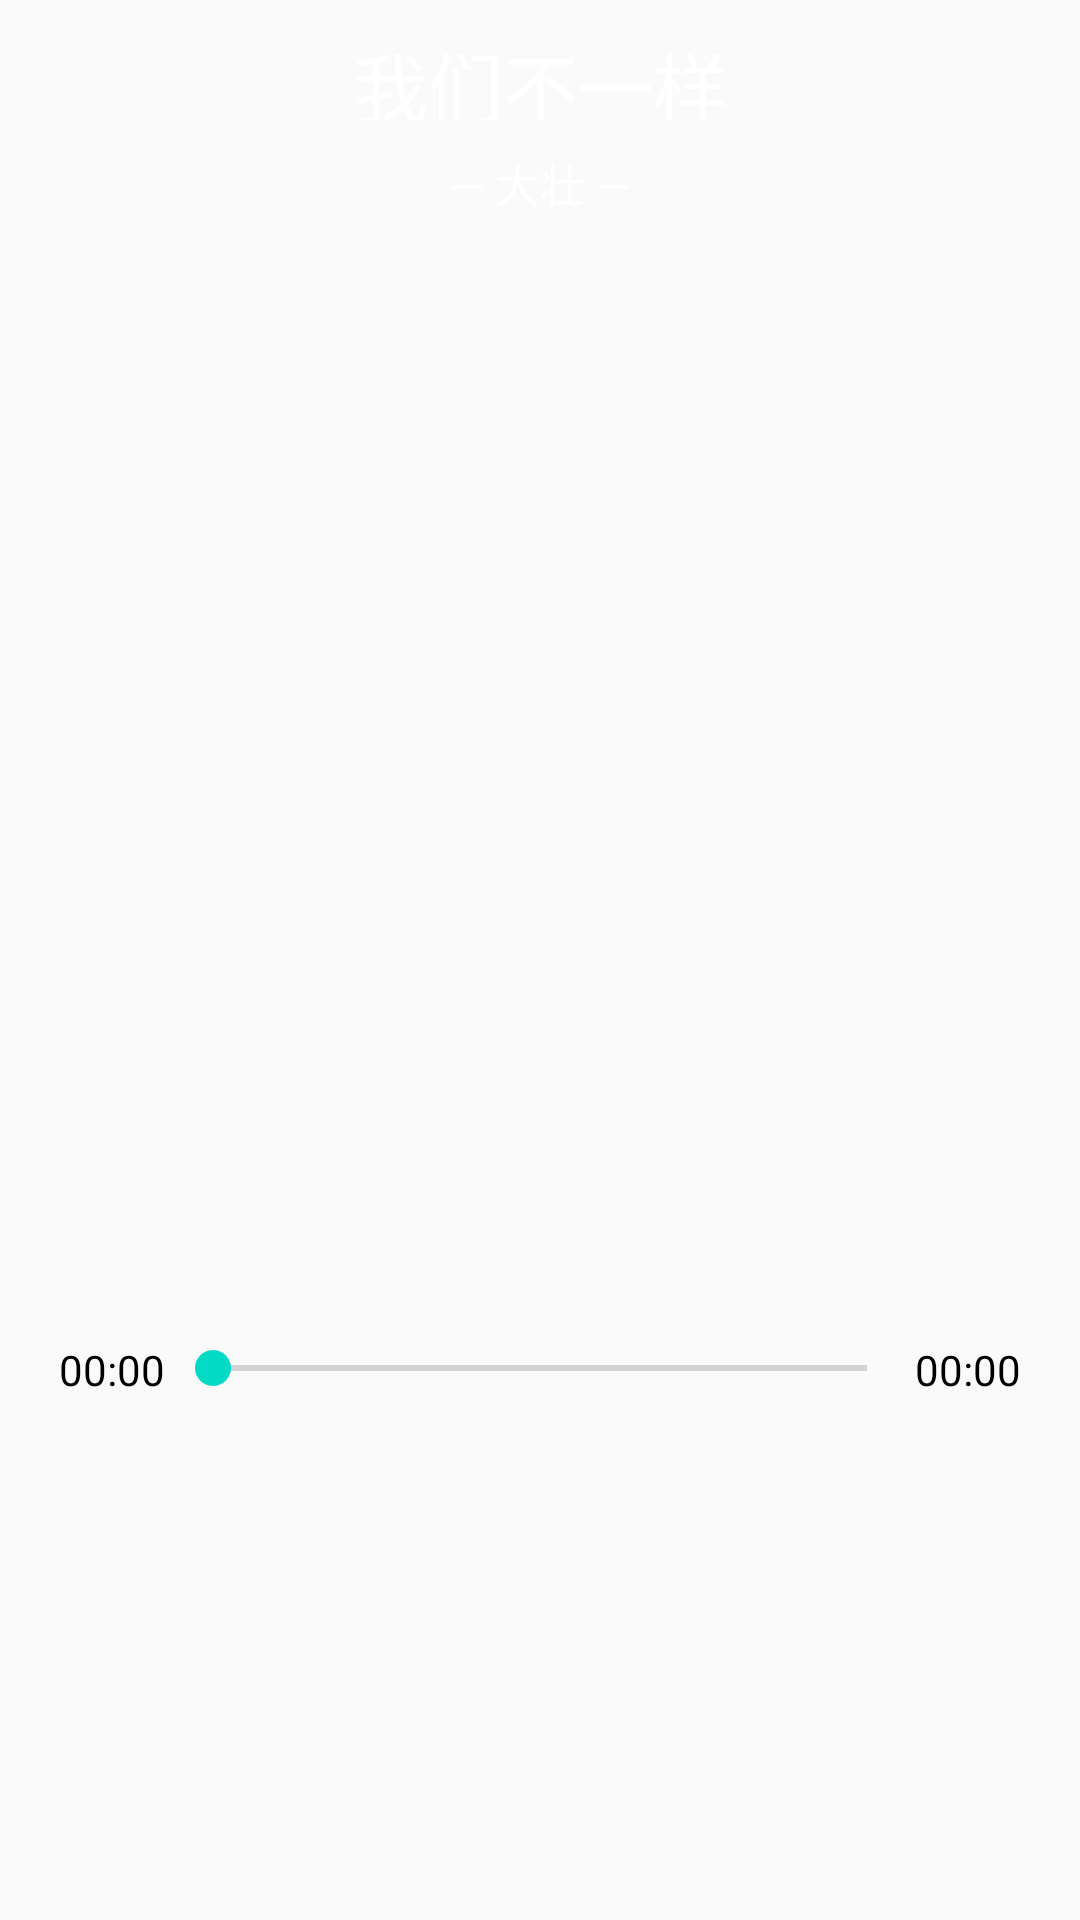

This screen was rendered from an Android layout file. Write that file and the resources it references.
<!-- AndroidManifest.xml: activity theme MyTheme -->
<!-- res/layout/activity_show.xml -->
<?xml version="1.0" encoding="utf-8"?>
<LinearLayout xmlns:android="http://schemas.android.com/apk/res/android"
    xmlns:app="http://schemas.android.com/apk/res-auto"
    android:orientation="vertical" android:layout_width="match_parent"
    android:layout_height="match_parent"
    android:weightSum="1"
    android:background="@drawable/bg">


    <LinearLayout
        android:layout_width="match_parent"
        android:layout_height="50dp"
        android:orientation="horizontal">

        <FrameLayout
            android:layout_width="match_parent"
            android:layout_height="match_parent">

            <ImageButton
                android:id="@+id/img_back"
                style="@android:style/Widget.DeviceDefault.ImageButton"
                android:layout_width="50dp"
                android:layout_height="match_parent"
                android:layout_gravity="center_vertical"
                android:background="@drawable/z_colorless_gray"
                app:srcCompat="@drawable/back" />

            <ImageButton
                android:id="@+id/img_mode"
                style="@android:style/Widget.Holo.ImageButton"
                android:layout_width="50dp"
                android:layout_height="50dp"
                android:padding="10dp"
                android:layout_gravity="right"
                android:background="@drawable/z_colorless_gray"
                android:scaleType="fitXY"
                app:srcCompat="@drawable/oneloop" />

            <TextView
                android:id="@+id/songName"
                android:layout_width="match_parent"
                android:layout_height="wrap_content"
                android:gravity="center"
                android:padding="10dp"
                android:text="我们不一样"
                android:textColor="#ffffff"
                android:textSize="25dp" />
        </FrameLayout>

    </LinearLayout>


    <LinearLayout
        android:layout_width="match_parent"
        android:layout_height="match_parent"
        android:orientation="vertical">

        
        <TextView
            android:id="@+id/singer"
            android:layout_width="match_parent"
            android:layout_height="wrap_content"
            android:text="— 大壮 —"
            android:textColor="#ffffff"
            android:textSize="15dp"
            android:gravity="center"/>

        
        <ImageView
            android:id="@+id/Image"
            android:layout_width="match_parent"
            android:layout_height="300dp"
            android:layout_gravity="center"
            android:layout_marginLeft="30dp"
            android:layout_marginRight="30dp"
            android:layout_marginTop="40dp"
            android:layout_marginBottom="30dp"
            android:padding="10dp"
            app:srcCompat="@drawable/img_cd3" />

        <RelativeLayout
            android:layout_width="match_parent"
            android:layout_height="wrap_content"
            android:layout_gravity="center"
            android:layout_margin="5dp"
            android:gravity="center_horizontal">

            
            <TextView
                android:id="@+id/MusicCurrentTime"
                android:layout_width="wrap_content"
                android:layout_height="wrap_content"
                android:text="00:00"
                android:textColor="#000000"/>

            
            <SeekBar
                android:id="@+id/MusicSeekBar"
                android:layout_width="250dp"
                android:layout_height="wrap_content"
                android:layout_toRightOf="@+id/MusicCurrentTime"
                android:max="100" />

            
            <TextView
                android:id="@+id/MusicTotalTime"
                android:layout_width="wrap_content"
                android:layout_height="wrap_content"
                android:layout_toRightOf="@+id/MusicSeekBar"
                android:text="00:00"
                android:textColor="#000000"/>
        </RelativeLayout>

        <LinearLayout
            android:layout_width="match_parent"
            android:layout_height="match_parent"
            android:layout_marginLeft="40dp"
            android:layout_marginRight="40dp"
            android:orientation="horizontal">

            
            <ImageButton
                android:id="@+id/ImgBtnPrevious"
                android:layout_width="80dp"
                android:layout_height="80dp"
                android:layout_weight="1"
                android:background="#00000000"
                app:srcCompat="@drawable/previous" />

            
            <ImageButton
                android:id="@+id/ImgBtnPlayOrPause"
                android:layout_width="80dp"
                android:layout_height="80dp"
                android:layout_weight="1"
                android:background="#00000000"
                app:srcCompat="@drawable/play" />

            
            <ImageButton
                android:id="@+id/ImgBtnNext"
                android:layout_width="80dp"
                android:layout_height="80dp"
                android:layout_weight="1"
                android:background="#00000000"
                app:srcCompat="@drawable/next" />
        </LinearLayout>

    </LinearLayout>

</LinearLayout>
<!-- resources referenced by this layout -->
<resources>
  <!-- drawable back: png bitmap (drawable, 1641 bytes) -->
  <!-- drawable next: png bitmap (drawable, 1487 bytes) -->
  <!-- drawable oneloop: png bitmap (drawable, 17341 bytes) -->
  <!-- drawable play: png bitmap (drawable, 1842 bytes) -->
  <!-- drawable previous: png bitmap (drawable, 1844 bytes) -->
  <!-- drawable z_colorless_gray (drawable) -->
  <?xml version="1.0" encoding="utf-8"?>
  <selector xmlns:android="http://schemas.android.com/apk/res/android">
      <item android:state_pressed="true" android:drawable="@drawable/clr_gray"/>
      <item android:drawable="@drawable/clr_colorless"/>
  </selector>
  <style name="MyTheme" parent="Theme.AppCompat.Light.NoActionBar">      
          
          <item name="colorPrimary">@color/colorPrimary</item>
          <item name="colorPrimaryDark">@color/colorPrimaryDark</item>
          <item name="colorAccent">@color/colorAccent</item>
      </style>
  <!-- not gathered from this repository: default colours our renderer supplied (Android Studio template values) -->
  <color name="colorPrimary">#FF6200EE</color>
  <color name="colorPrimaryDark">#FF3700B3</color>
  <color name="colorAccent">#FF03DAC5</color>
</resources>
